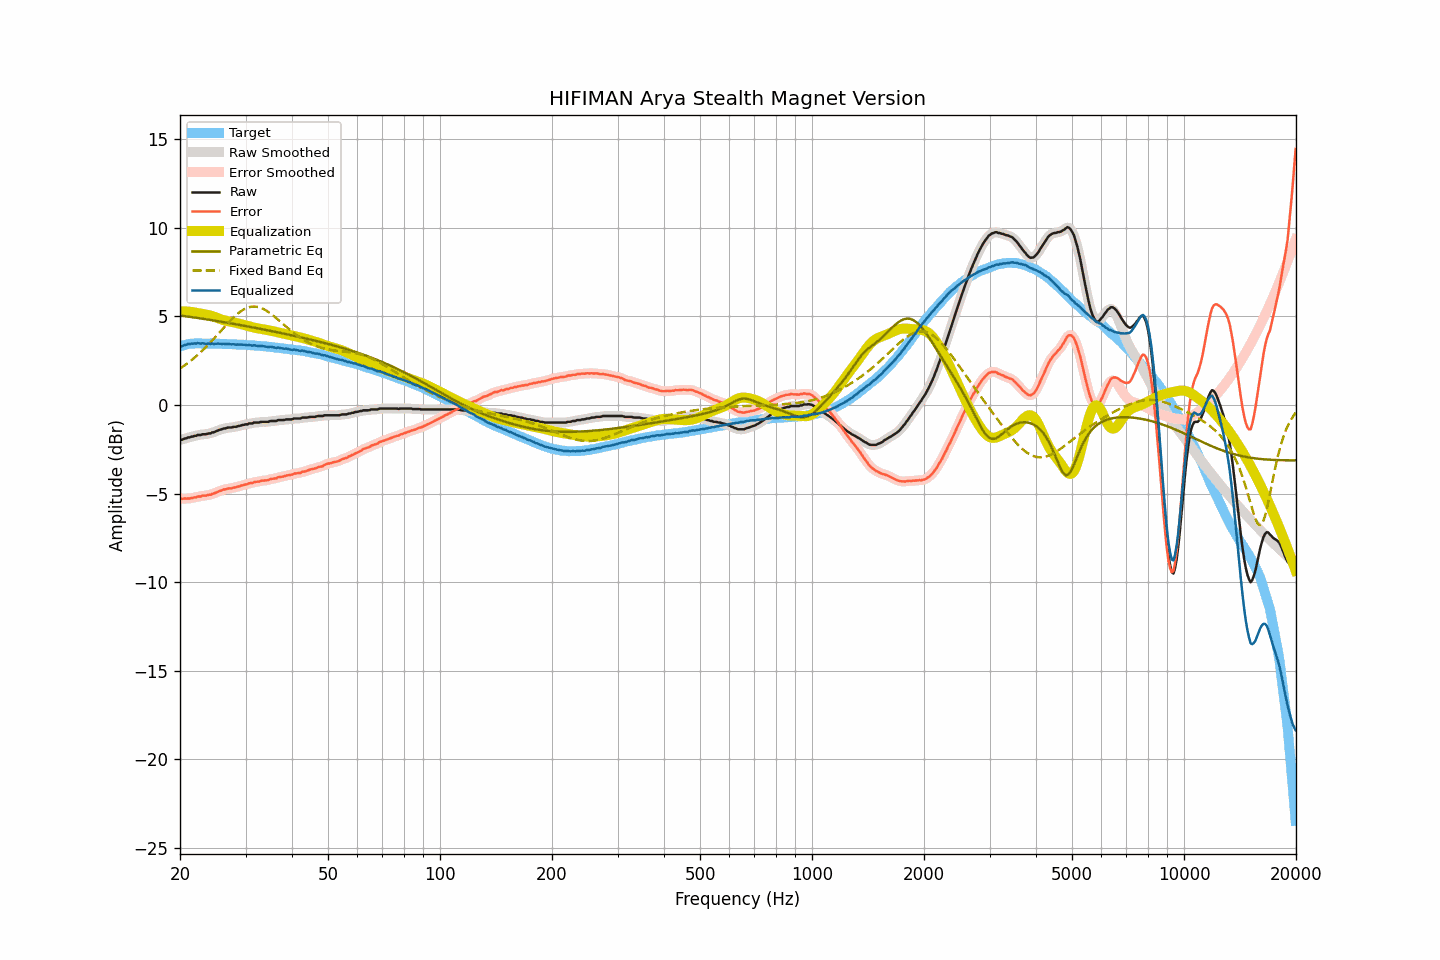

The table this chart was drawn from, first rows:
frequency, raw, smoothed, error, error_smoothed, equalization, parametric_eq, fixed_band_eq, equalized_raw, equalized_smoothed, target
20.00, -1.95, -1.97, -5.25, -5.27, 5.28, 5.05, 2.06, 3.33, 3.31, 3.30
20.20, -1.97, -1.95, -5.30, -5.28, 5.28, 5.04, 2.12, 3.31, 3.33, 3.33
20.40, -1.93, -1.93, -5.29, -5.29, 5.28, 5.03, 2.18, 3.35, 3.36, 3.36
20.61, -1.89, -1.90, -5.27, -5.29, 5.28, 5.02, 2.25, 3.39, 3.38, 3.38
20.81, -1.88, -1.87, -5.29, -5.28, 5.28, 5.00, 2.31, 3.40, 3.41, 3.41
21.02, -1.83, -1.84, -5.27, -5.28, 5.27, 4.99, 2.38, 3.44, 3.43, 3.44
21.23, -1.83, -1.82, -5.28, -5.28, 5.27, 4.98, 2.45, 3.43, 3.44, 3.45
21.44, -1.79, -1.80, -5.25, -5.26, 5.26, 4.96, 2.52, 3.46, 3.46, 3.46
21.66, -1.78, -1.78, -5.25, -5.25, 5.24, 4.95, 2.59, 3.46, 3.46, 3.47
21.87, -1.74, -1.75, -5.21, -5.22, 5.22, 4.94, 2.67, 3.48, 3.47, 3.47
22.09, -1.74, -1.73, -5.22, -5.20, 5.21, 4.92, 2.75, 3.46, 3.48, 3.48
22.31, -1.69, -1.71, -5.17, -5.19, 5.19, 4.91, 2.83, 3.50, 3.48, 3.48
22.54, -1.69, -1.69, -5.17, -5.17, 5.17, 4.90, 2.91, 3.48, 3.48, 3.48
22.76, -1.69, -1.67, -5.17, -5.15, 5.15, 4.88, 2.99, 3.46, 3.48, 3.48
22.99, -1.65, -1.67, -5.12, -5.14, 5.14, 4.87, 3.08, 3.49, 3.47, 3.46
23.22, -1.65, -1.66, -5.12, -5.12, 5.12, 4.86, 3.17, 3.47, 3.47, 3.46
23.45, -1.65, -1.64, -5.12, -5.10, 5.11, 4.84, 3.26, 3.46, 3.47, 3.46
23.69, -1.63, -1.63, -5.10, -5.10, 5.09, 4.83, 3.35, 3.46, 3.46, 3.46
23.92, -1.60, -1.61, -5.06, -5.08, 5.07, 4.81, 3.44, 3.47, 3.46, 3.46
24.16, -1.60, -1.59, -5.07, -5.06, 5.05, 4.80, 3.54, 3.45, 3.46, 3.47
24.40, -1.55, -1.56, -5.02, -5.03, 5.02, 4.78, 3.63, 3.47, 3.46, 3.47
24.65, -1.54, -1.54, -5.00, -5.00, 4.99, 4.77, 3.73, 3.45, 3.46, 3.46
24.89, -1.50, -1.50, -4.96, -4.96, 4.96, 4.75, 3.83, 3.46, 3.46, 3.46
25.14, -1.46, -1.46, -4.92, -4.92, 4.92, 4.74, 3.93, 3.46, 3.46, 3.46
25.39, -1.42, -1.43, -4.88, -4.88, 4.89, 4.72, 4.03, 3.46, 3.46, 3.46
25.65, -1.39, -1.39, -4.85, -4.84, 4.85, 4.71, 4.14, 3.46, 3.46, 3.46
25.91, -1.37, -1.36, -4.82, -4.81, 4.82, 4.69, 4.24, 3.45, 3.45, 3.44
26.16, -1.33, -1.34, -4.78, -4.79, 4.79, 4.68, 4.34, 3.46, 3.45, 3.44
26.43, -1.32, -1.32, -4.76, -4.76, 4.76, 4.66, 4.44, 3.44, 3.45, 3.44
26.69, -1.30, -1.30, -4.74, -4.74, 4.74, 4.65, 4.54, 3.44, 3.45, 3.44
26.96, -1.27, -1.29, -4.71, -4.73, 4.72, 4.63, 4.64, 3.45, 3.44, 3.44
27.23, -1.27, -1.27, -4.71, -4.71, 4.71, 4.62, 4.73, 3.44, 3.44, 3.44
27.50, -1.27, -1.26, -4.71, -4.69, 4.69, 4.60, 4.83, 3.42, 3.43, 3.44
27.77, -1.24, -1.25, -4.67, -4.68, 4.67, 4.58, 4.92, 3.43, 3.42, 3.43
28.05, -1.23, -1.24, -4.66, -4.66, 4.65, 4.57, 5.00, 3.42, 3.42, 3.42
28.33, -1.23, -1.22, -4.64, -4.63, 4.63, 4.55, 5.08, 3.40, 3.41, 3.41
28.62, -1.19, -1.20, -4.60, -4.61, 4.61, 4.54, 5.16, 3.42, 3.41, 3.41
28.90, -1.18, -1.18, -4.59, -4.59, 4.59, 4.52, 5.23, 3.40, 3.41, 3.41
29.19, -1.15, -1.15, -4.55, -4.56, 4.56, 4.50, 5.30, 3.41, 3.41, 3.40
29.48, -1.13, -1.13, -4.54, -4.53, 4.54, 4.49, 5.36, 3.40, 3.40, 3.41
29.78, -1.11, -1.12, -4.51, -4.51, 4.51, 4.47, 5.41, 3.40, 3.39, 3.39
30.08, -1.09, -1.10, -4.49, -4.49, 4.48, 4.45, 5.45, 3.39, 3.39, 3.39
30.38, -1.09, -1.07, -4.47, -4.46, 4.46, 4.44, 5.49, 3.37, 3.38, 3.38
30.68, -1.04, -1.06, -4.42, -4.44, 4.43, 4.42, 5.52, 3.39, 3.37, 3.38
30.99, -1.04, -1.04, -4.41, -4.41, 4.41, 4.40, 5.54, 3.37, 3.37, 3.37
31.30, -1.04, -1.02, -4.41, -4.39, 4.39, 4.38, 5.55, 3.35, 3.37, 3.36
31.61, -0.99, -1.01, -4.35, -4.37, 4.37, 4.37, 5.56, 3.38, 3.36, 3.36
31.93, -0.99, -1.00, -4.34, -4.35, 4.35, 4.35, 5.55, 3.36, 3.35, 3.35
32.24, -0.99, -0.99, -4.33, -4.33, 4.33, 4.33, 5.54, 3.34, 3.34, 3.34
32.57, -0.99, -0.98, -4.33, -4.32, 4.31, 4.32, 5.52, 3.32, 3.33, 3.33
32.89, -0.96, -0.97, -4.29, -4.30, 4.30, 4.30, 5.49, 3.34, 3.33, 3.33
33.22, -0.95, -0.96, -4.27, -4.28, 4.28, 4.28, 5.45, 3.33, 3.33, 3.32
33.55, -0.95, -0.95, -4.27, -4.26, 4.27, 4.26, 5.41, 3.32, 3.32, 3.32
33.89, -0.95, -0.96, -4.26, -4.26, 4.25, 4.24, 5.36, 3.30, 3.30, 3.30
34.23, -0.95, -0.95, -4.25, -4.25, 4.24, 4.23, 5.31, 3.29, 3.29, 3.30
34.57, -0.95, -0.94, -4.24, -4.23, 4.22, 4.21, 5.25, 3.27, 3.28, 3.29
34.92, -0.91, -0.92, -4.19, -4.20, 4.20, 4.19, 5.18, 3.29, 3.28, 3.27
35.27, -0.90, -0.91, -4.17, -4.17, 4.18, 4.17, 5.12, 3.28, 3.28, 3.27
35.62, -0.90, -0.90, -4.16, -4.16, 4.16, 4.15, 5.05, 3.26, 3.26, 3.26
35.97, -0.90, -0.90, -4.15, -4.15, 4.14, 4.13, 4.97, 3.24, 3.24, 3.24
... 635 more rows
